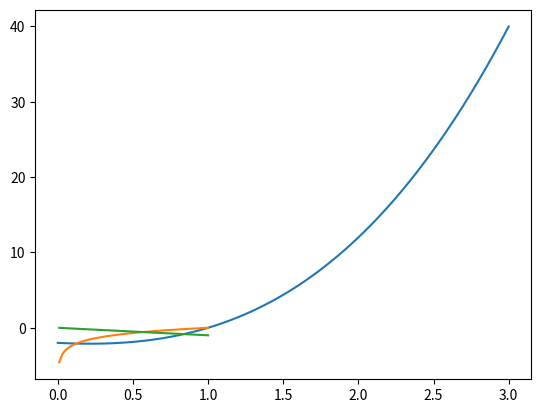

Here is the Python script that generated this plot:

import numpy as np
import matplotlib.pyplot as plt


def f(x):
    return x**3 + 2*x**2 - x - 2


x = 0 

while f(x) < 0:
    
    x += 0.001
    
print("Løsningen er:", round(x, 2) )     


x_val = np.linspace(0, 3, 1000)
plt.plot(x_val, f(x_val))
plt.grid()

#%%

import numpy as np
import matplotlib.pyplot as plt

def f(x):
    return np.log(x)

def g(x):
    return -x 

x = 0.01

while f(x) < g(x):
    
    x += 0.001
    
print("Løsningen er:", round(x, 4) )    

x_val = np.linspace(0.01, 1)
plt.plot(x_val, f(x_val), x_val, g(x_val))
plt.grid()

#%%
import numpy as np

def f(x):
       
    return x**3 + 2*x**2 - x - 2

    
x = np.linspace(-3, 3, 1000)

for i in range(0, len(x)-1):
    
    if (f(x[i]) <= 0 and f(x[i+1]) > 0 ):
        x_sol = (x[i] + x[i+1])/2
        print("Løsningen er", round(x_sol, 2)) 
        
    elif (f(x[i]) >= 0 and f(x[i+1]) < 0 ):
         x_sol = (x[i] + x[i+1])/2
         print("Løsningen er", round(x_sol, 2)) 
             
    
#%%


import numpy as np

def produkt(a, b):
    return a*b


a = np.linspace(0, 7, 100000)
prod_opt = 0
a_opt = 0
b_opt = 0


for a_val in a:
    
    b_val = 7 - a_val
    prod = produkt(a_val, b_val)
    #print(round(a_val,2), round(b_val,2) , round(prod, 2))
    if prod > prod_opt:
        prod_opt = prod
        a_opt = a_val
        b_opt = b_val

print("Optimale valg er, a=", round(a_opt, 3)," og b=", round(b_opt, 3) )


#%%


import numpy as np

a = np.linspace(0, 2, 5)

a1 = np.arange(0, 2, 0.5)
